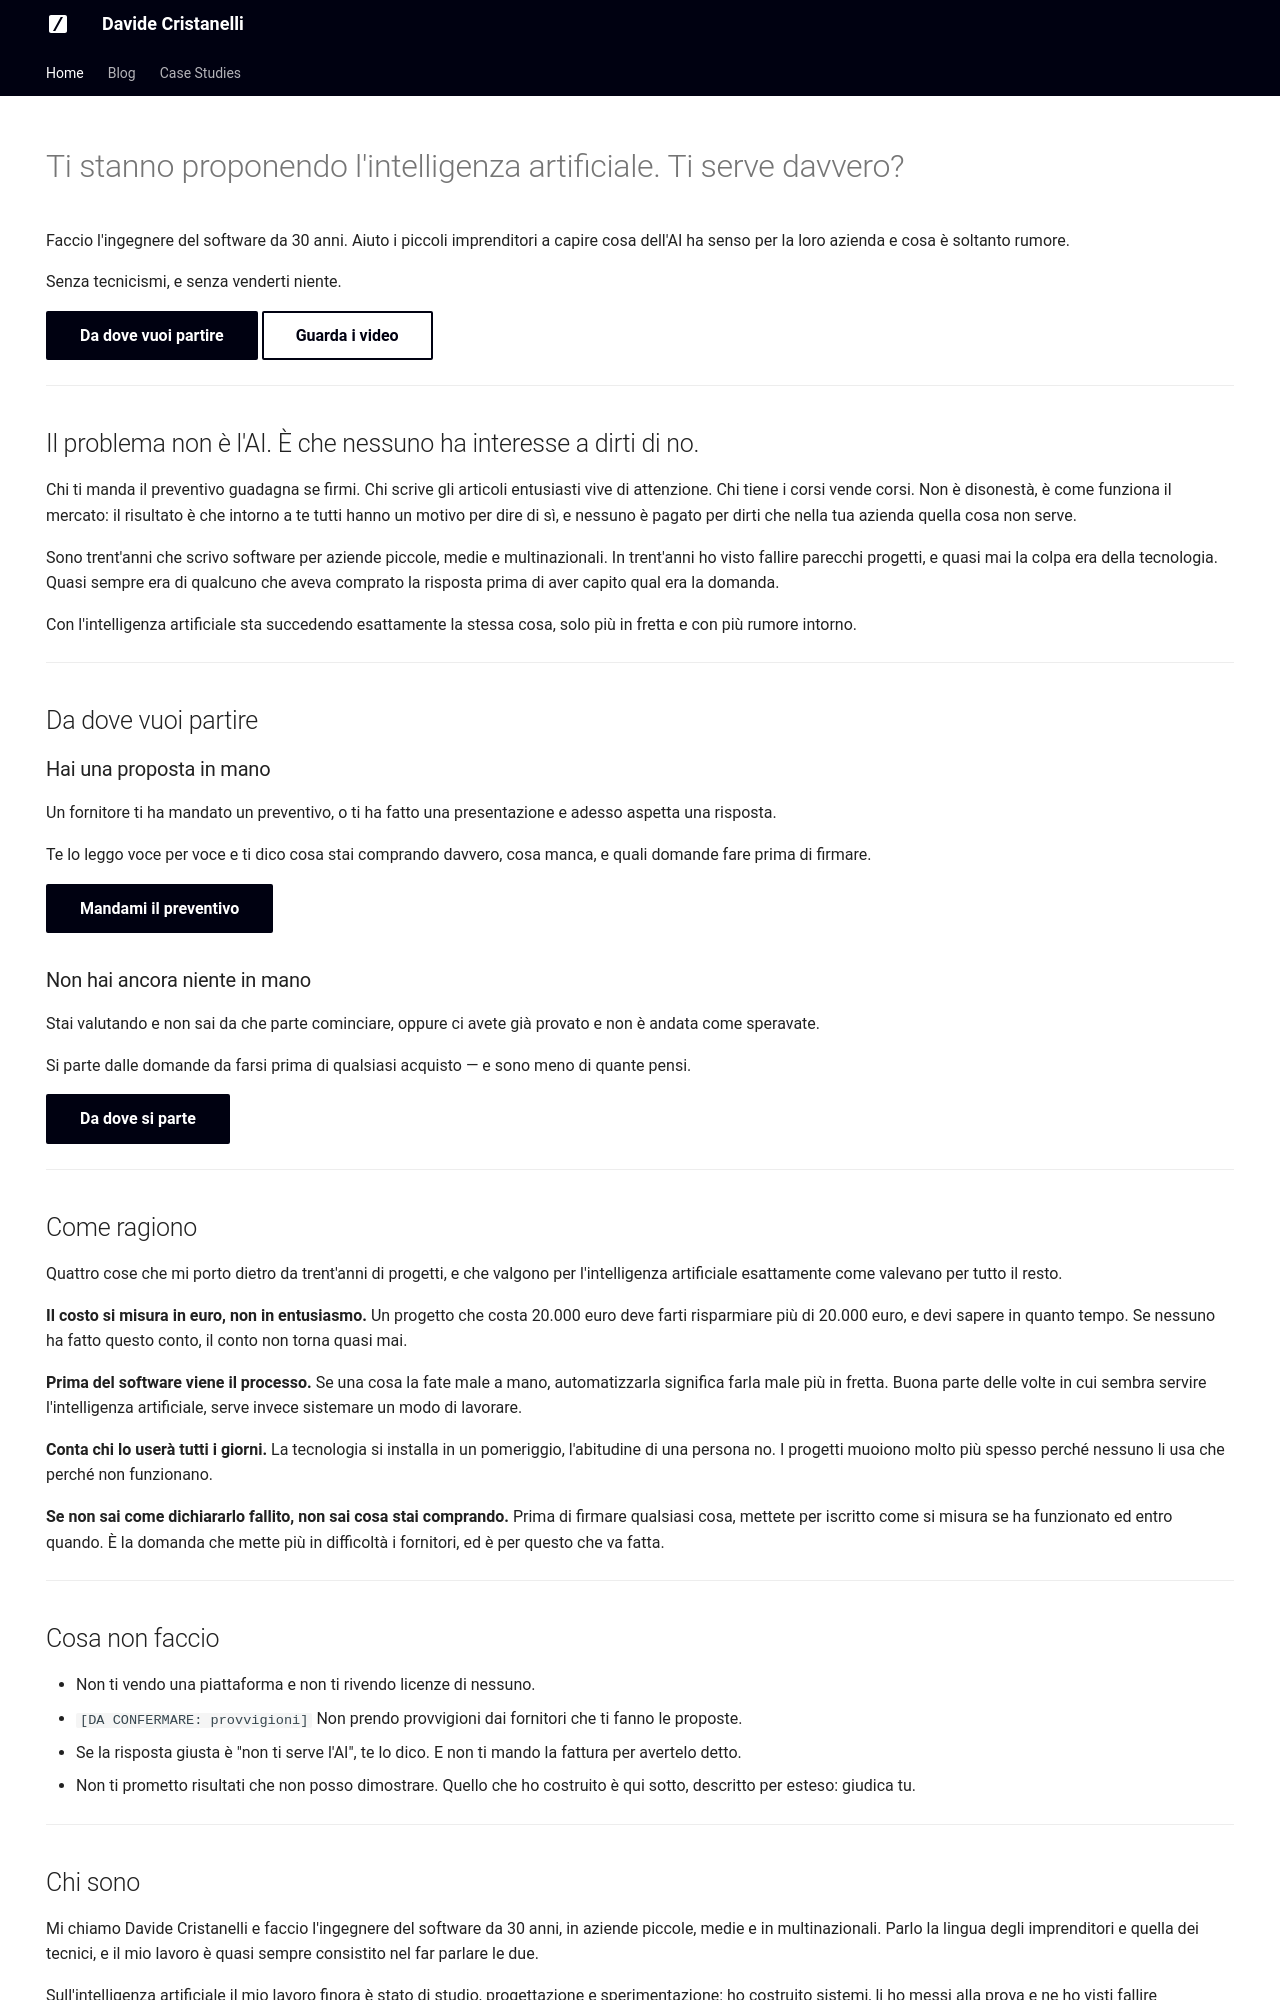

repository: davidecrista/MyPersonalWebsite · page: index.html · generator: mkdocs

---
title: L'AI in azienda, senza hype e senza tecnicismi
description: Faccio l'ingegnere del software da 30 anni. Aiuto i piccoli imprenditori a capire cosa dell'intelligenza artificiale ha senso per la loro azienda e cosa è soltanto rumore.
hide:
  - navigation
  - toc
---

# Ti stanno proponendo l'intelligenza artificiale. Ti serve davvero?

Faccio l'ingegnere del software da 30 anni. Aiuto i piccoli imprenditori a capire cosa dell'AI
ha senso per la loro azienda e cosa è soltanto rumore.

Senza tecnicismi, e senza venderti niente.

[Da dove vuoi partire](#da-dove-vuoi-partire){ .md-button .md-button--primary }
[Guarda i video](https://www.youtube.com/@FILL_IN){ .md-button }

---

## Il problema non è l'AI. È che nessuno ha interesse a dirti di no.

Chi ti manda il preventivo guadagna se firmi. Chi scrive gli articoli entusiasti vive di
attenzione. Chi tiene i corsi vende corsi. Non è disonestà, è come funziona il mercato: il
risultato è che intorno a te tutti hanno un motivo per dire di sì, e nessuno è pagato per dirti
che nella tua azienda quella cosa non serve.

Sono trent'anni che scrivo software per aziende piccole, medie e multinazionali. In trent'anni
ho visto fallire parecchi progetti, e quasi mai la colpa era della tecnologia. Quasi sempre era
di qualcuno che aveva comprato la risposta prima di aver capito qual era la domanda.

Con l'intelligenza artificiale sta succedendo esattamente la stessa cosa, solo più in fretta e
con più rumore intorno.

---

## Da dove vuoi partire

### Hai una proposta in mano

Un fornitore ti ha mandato un preventivo, o ti ha fatto una presentazione e adesso aspetta una
risposta.

Te lo leggo voce per voce e ti dico cosa stai comprando davvero, cosa manca, e quali domande
fare prima di firmare.

[Mandami il preventivo](preventivo.md){ .md-button .md-button--primary }

### Non hai ancora niente in mano

Stai valutando e non sai da che parte cominciare, oppure ci avete già provato e non è andata
come speravate.

Si parte dalle domande da farsi prima di qualsiasi acquisto — e sono meno di quante pensi.

[Da dove si parte](da-dove-partire.md){ .md-button .md-button--primary }

---

## Come ragiono

Quattro cose che mi porto dietro da trent'anni di progetti, e che valgono per l'intelligenza
artificiale esattamente come valevano per tutto il resto.

**Il costo si misura in euro, non in entusiasmo.**
Un progetto che costa 20.000 euro deve farti risparmiare più di 20.000 euro, e devi sapere in
quanto tempo. Se nessuno ha fatto questo conto, il conto non torna quasi mai.

**Prima del software viene il processo.**
Se una cosa la fate male a mano, automatizzarla significa farla male più in fretta. Buona parte
delle volte in cui sembra servire l'intelligenza artificiale, serve invece sistemare un modo di
lavorare.

**Conta chi lo userà tutti i giorni.**
La tecnologia si installa in un pomeriggio, l'abitudine di una persona no. I progetti muoiono
molto più spesso perché nessuno li usa che perché non funzionano.

**Se non sai come dichiararlo fallito, non sai cosa stai comprando.**
Prima di firmare qualsiasi cosa, mettete per iscritto come si misura se ha funzionato ed entro
quando. È la domanda che mette più in difficoltà i fornitori, ed è per questo che va fatta.

---

## Cosa non faccio

- Non ti vendo una piattaforma e non ti rivendo licenze di nessuno.
- `[DA CONFERMARE: provvigioni]` Non prendo provvigioni dai fornitori che ti fanno le proposte.
- Se la risposta giusta è "non ti serve l'AI", te lo dico. E non ti mando la fattura per
  avertelo detto.
- Non ti prometto risultati che non posso dimostrare. Quello che ho costruito è qui sotto,
  descritto per esteso: giudica tu.

---
